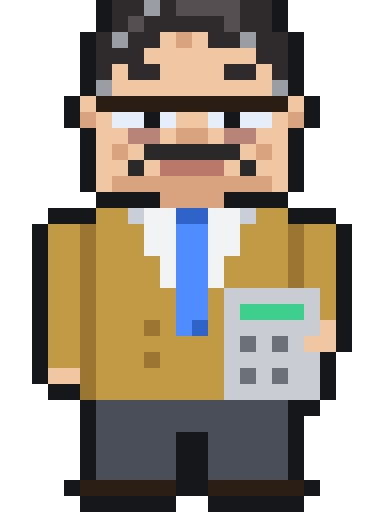
t = 0.00 s
t = 0.51 s: frame unchanged from t = 0.00 s, image omitted
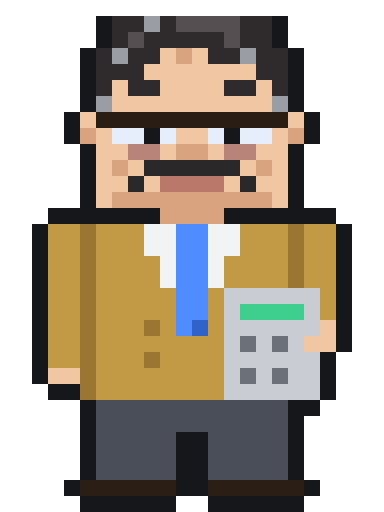
t = 1.54 s
t = 2.10 s: frame unchanged from t = 1.54 s, image omitted
t = 2.90 s: frame unchanged from t = 0.00 s, image omitted
t = 3.57 s: frame unchanged from t = 0.00 s, image omitted

The animated SVG that drew these frames (rendered in a browser with its animation timeline set to each time). Animation: 4 CSS @keyframes rules; one cycle of 4.20 s, repeats indefinitely.

<svg xmlns="http://www.w3.org/2000/svg" viewBox="0 0 24 32" width="240" height="320" shape-rendering="crispEdges"><title>Berthier</title><style>
.head{animation:breathe 2.4s infinite}
.blink{opacity:0;animation:blink 4.2s infinite}
.screen{animation:screen 1.2s infinite}
.mouth{opacity:0;animation:talk .3s infinite}
@keyframes breathe{0%,54%{transform:translateY(0)}55%,100%{transform:translateY(1px)}}
@keyframes blink{0%,93%{opacity:0}94%,98%{opacity:1}99%,100%{opacity:0}}
@keyframes screen{0%,60%{opacity:1}61%,100%{opacity:.55}}
@keyframes talk{0%,49%{opacity:0}50%,100%{opacity:1}}
@media (prefers-reduced-motion:reduce){*{animation:none!important}}
</style>
<rect x="3" y="13" width="3" height="1" fill="#16171a"/>
<rect x="6" y="13" width="2" height="1" fill="#c29a45"/>
<rect x="8" y="13" width="1" height="1" fill="#c9ced8"/>
<rect x="9" y="13" width="2" height="1" fill="#f2f3f5"/>
<rect x="11" y="13" width="2" height="1" fill="#2f63c9"/>
<rect x="13" y="13" width="2" height="1" fill="#f2f3f5"/>
<rect x="15" y="13" width="1" height="1" fill="#c9ced8"/>
<rect x="16" y="13" width="2" height="1" fill="#c29a45"/>
<rect x="18" y="13" width="3" height="1" fill="#16171a"/>
<rect x="2" y="14" width="1" height="1" fill="#16171a"/>
<rect x="3" y="14" width="2" height="1" fill="#c29a45"/>
<rect x="5" y="14" width="1" height="1" fill="#9a7632"/>
<rect x="6" y="14" width="3" height="1" fill="#c29a45"/>
<rect x="9" y="14" width="2" height="1" fill="#f2f3f5"/>
<rect x="11" y="14" width="2" height="1" fill="#4f8cff"/>
<rect x="13" y="14" width="2" height="1" fill="#f2f3f5"/>
<rect x="15" y="14" width="3" height="1" fill="#c29a45"/>
<rect x="18" y="14" width="1" height="1" fill="#9a7632"/>
<rect x="19" y="14" width="2" height="1" fill="#c29a45"/>
<rect x="21" y="14" width="1" height="1" fill="#16171a"/>
<rect x="2" y="15" width="1" height="1" fill="#16171a"/>
<rect x="3" y="15" width="2" height="1" fill="#c29a45"/>
<rect x="5" y="15" width="1" height="1" fill="#9a7632"/>
<rect x="6" y="15" width="3" height="1" fill="#c29a45"/>
<rect x="9" y="15" width="2" height="1" fill="#f2f3f5"/>
<rect x="11" y="15" width="2" height="1" fill="#4f8cff"/>
<rect x="13" y="15" width="2" height="1" fill="#f2f3f5"/>
<rect x="15" y="15" width="3" height="1" fill="#c29a45"/>
<rect x="18" y="15" width="1" height="1" fill="#9a7632"/>
<rect x="19" y="15" width="2" height="1" fill="#c29a45"/>
<rect x="21" y="15" width="1" height="1" fill="#16171a"/>
<rect x="2" y="16" width="1" height="1" fill="#16171a"/>
<rect x="3" y="16" width="2" height="1" fill="#c29a45"/>
<rect x="5" y="16" width="1" height="1" fill="#9a7632"/>
<rect x="6" y="16" width="4" height="1" fill="#c29a45"/>
<rect x="10" y="16" width="1" height="1" fill="#f2f3f5"/>
<rect x="11" y="16" width="2" height="1" fill="#4f8cff"/>
<rect x="13" y="16" width="1" height="1" fill="#f2f3f5"/>
<rect x="14" y="16" width="4" height="1" fill="#c29a45"/>
<rect x="18" y="16" width="1" height="1" fill="#9a7632"/>
<rect x="19" y="16" width="2" height="1" fill="#c29a45"/>
<rect x="21" y="16" width="1" height="1" fill="#16171a"/>
<rect x="2" y="17" width="1" height="1" fill="#16171a"/>
<rect x="3" y="17" width="2" height="1" fill="#c29a45"/>
<rect x="5" y="17" width="1" height="1" fill="#9a7632"/>
<rect x="6" y="17" width="4" height="1" fill="#c29a45"/>
<rect x="10" y="17" width="1" height="1" fill="#f2f3f5"/>
<rect x="11" y="17" width="2" height="1" fill="#4f8cff"/>
<rect x="13" y="17" width="1" height="1" fill="#f2f3f5"/>
<rect x="14" y="17" width="4" height="1" fill="#c29a45"/>
<rect x="18" y="17" width="1" height="1" fill="#9a7632"/>
<rect x="19" y="17" width="2" height="1" fill="#c29a45"/>
<rect x="21" y="17" width="1" height="1" fill="#16171a"/>
<rect x="2" y="18" width="1" height="1" fill="#16171a"/>
<rect x="3" y="18" width="2" height="1" fill="#c29a45"/>
<rect x="5" y="18" width="1" height="1" fill="#9a7632"/>
<rect x="6" y="18" width="5" height="1" fill="#c29a45"/>
<rect x="11" y="18" width="2" height="1" fill="#4f8cff"/>
<rect x="13" y="18" width="1" height="1" fill="#c29a45"/>
<rect x="14" y="18" width="6" height="1" fill="#c9ccd3"/>
<rect x="20" y="18" width="1" height="1" fill="#c29a45"/>
<rect x="21" y="18" width="1" height="1" fill="#16171a"/>
<rect x="2" y="19" width="1" height="1" fill="#16171a"/>
<rect x="3" y="19" width="2" height="1" fill="#c29a45"/>
<rect x="5" y="19" width="1" height="1" fill="#9a7632"/>
<rect x="6" y="19" width="5" height="1" fill="#c29a45"/>
<rect x="11" y="19" width="2" height="1" fill="#4f8cff"/>
<rect x="13" y="19" width="1" height="1" fill="#c29a45"/>
<rect x="14" y="19" width="1" height="1" fill="#c9ccd3"/>
<rect x="15" y="19" width="4" height="1" fill="#3ecf8e"/>
<rect x="19" y="19" width="1" height="1" fill="#c9ccd3"/>
<rect x="20" y="19" width="1" height="1" fill="#c29a45"/>
<rect x="21" y="19" width="1" height="1" fill="#16171a"/>
<rect x="2" y="20" width="1" height="1" fill="#16171a"/>
<rect x="3" y="20" width="2" height="1" fill="#c29a45"/>
<rect x="5" y="20" width="1" height="1" fill="#9a7632"/>
<rect x="6" y="20" width="3" height="1" fill="#c29a45"/>
<rect x="9" y="20" width="1" height="1" fill="#9a7632"/>
<rect x="10" y="20" width="1" height="1" fill="#c29a45"/>
<rect x="11" y="20" width="1" height="1" fill="#4f8cff"/>
<rect x="12" y="20" width="1" height="1" fill="#2f63c9"/>
<rect x="13" y="20" width="1" height="1" fill="#c29a45"/>
<rect x="14" y="20" width="6" height="1" fill="#c9ccd3"/>
<rect x="20" y="20" width="1" height="1" fill="#f1c7a3"/>
<rect x="21" y="20" width="1" height="1" fill="#16171a"/>
<rect x="2" y="21" width="1" height="1" fill="#16171a"/>
<rect x="3" y="21" width="2" height="1" fill="#c29a45"/>
<rect x="5" y="21" width="1" height="1" fill="#9a7632"/>
<rect x="6" y="21" width="8" height="1" fill="#c29a45"/>
<rect x="14" y="21" width="1" height="1" fill="#c9ccd3"/>
<rect x="15" y="21" width="1" height="1" fill="#6b7079"/>
<rect x="16" y="21" width="1" height="1" fill="#c9ccd3"/>
<rect x="17" y="21" width="1" height="1" fill="#6b7079"/>
<rect x="18" y="21" width="1" height="1" fill="#c9ccd3"/>
<rect x="19" y="21" width="2" height="1" fill="#f1c7a3"/>
<rect x="21" y="21" width="1" height="1" fill="#16171a"/>
<rect x="2" y="22" width="1" height="1" fill="#16171a"/>
<rect x="3" y="22" width="2" height="1" fill="#c29a45"/>
<rect x="5" y="22" width="1" height="1" fill="#9a7632"/>
<rect x="6" y="22" width="3" height="1" fill="#c29a45"/>
<rect x="9" y="22" width="1" height="1" fill="#9a7632"/>
<rect x="10" y="22" width="4" height="1" fill="#c29a45"/>
<rect x="14" y="22" width="6" height="1" fill="#c9ccd3"/>
<rect x="20" y="22" width="1" height="1" fill="#16171a"/>
<rect x="2" y="23" width="1" height="1" fill="#16171a"/>
<rect x="3" y="23" width="2" height="1" fill="#f1c7a3"/>
<rect x="5" y="23" width="1" height="1" fill="#9a7632"/>
<rect x="6" y="23" width="8" height="1" fill="#c29a45"/>
<rect x="14" y="23" width="1" height="1" fill="#c9ccd3"/>
<rect x="15" y="23" width="1" height="1" fill="#6b7079"/>
<rect x="16" y="23" width="1" height="1" fill="#c9ccd3"/>
<rect x="17" y="23" width="1" height="1" fill="#6b7079"/>
<rect x="18" y="23" width="2" height="1" fill="#c9ccd3"/>
<rect x="20" y="23" width="1" height="1" fill="#16171a"/>
<rect x="3" y="24" width="2" height="1" fill="#16171a"/>
<rect x="5" y="24" width="1" height="1" fill="#9a7632"/>
<rect x="6" y="24" width="8" height="1" fill="#c29a45"/>
<rect x="14" y="24" width="6" height="1" fill="#c9ccd3"/>
<rect x="20" y="24" width="1" height="1" fill="#16171a"/>
<rect x="5" y="25" width="1" height="1" fill="#16171a"/>
<rect x="6" y="25" width="12" height="1" fill="#4a4e59"/>
<rect x="18" y="25" width="2" height="1" fill="#16171a"/>
<rect x="5" y="26" width="1" height="1" fill="#16171a"/>
<rect x="6" y="26" width="12" height="1" fill="#4a4e59"/>
<rect x="18" y="26" width="1" height="1" fill="#16171a"/>
<rect x="5" y="27" width="1" height="1" fill="#16171a"/>
<rect x="6" y="27" width="5" height="1" fill="#4a4e59"/>
<rect x="11" y="27" width="2" height="1" fill="#16171a"/>
<rect x="13" y="27" width="5" height="1" fill="#4a4e59"/>
<rect x="18" y="27" width="1" height="1" fill="#16171a"/>
<rect x="5" y="28" width="1" height="1" fill="#16171a"/>
<rect x="6" y="28" width="5" height="1" fill="#4a4e59"/>
<rect x="11" y="28" width="2" height="1" fill="#16171a"/>
<rect x="13" y="28" width="5" height="1" fill="#4a4e59"/>
<rect x="18" y="28" width="1" height="1" fill="#16171a"/>
<rect x="5" y="29" width="1" height="1" fill="#16171a"/>
<rect x="6" y="29" width="5" height="1" fill="#4a4e59"/>
<rect x="11" y="29" width="2" height="1" fill="#16171a"/>
<rect x="13" y="29" width="5" height="1" fill="#4a4e59"/>
<rect x="18" y="29" width="1" height="1" fill="#16171a"/>
<rect x="4" y="30" width="1" height="1" fill="#16171a"/>
<rect x="5" y="30" width="6" height="1" fill="#2b1e15"/>
<rect x="11" y="30" width="2" height="1" fill="#16171a"/>
<rect x="13" y="30" width="6" height="1" fill="#2b1e15"/>
<rect x="19" y="30" width="1" height="1" fill="#16171a"/>
<rect x="5" y="31" width="6" height="1" fill="#16171a"/>
<rect x="13" y="31" width="6" height="1" fill="#16171a"/>
<rect class="screen" x="15" y="19" width="4" height="1" fill="#3ecf8e"/>
<g class="head"><rect x="6" y="0" width="1" height="1" fill="#16171a"/>
<rect x="7" y="0" width="2" height="1" fill="#2f2b2c"/>
<rect x="9" y="0" width="1" height="1" fill="#9a9da3"/>
<rect x="10" y="0" width="1" height="1" fill="#2f2b2c"/>
<rect x="11" y="0" width="4" height="1" fill="#554f51"/>
<rect x="15" y="0" width="2" height="1" fill="#2f2b2c"/>
<rect x="17" y="0" width="1" height="1" fill="#16171a"/>
<rect x="6" y="1" width="1" height="1" fill="#16171a"/>
<rect x="7" y="1" width="1" height="1" fill="#2f2b2c"/>
<rect x="8" y="1" width="1" height="1" fill="#554f51"/>
<rect x="9" y="1" width="5" height="1" fill="#2f2b2c"/>
<rect x="14" y="1" width="1" height="1" fill="#554f51"/>
<rect x="15" y="1" width="2" height="1" fill="#2f2b2c"/>
<rect x="17" y="1" width="1" height="1" fill="#16171a"/>
<rect x="5" y="2" width="1" height="1" fill="#16171a"/>
<rect x="6" y="2" width="1" height="1" fill="#2f2b2c"/>
<rect x="7" y="2" width="1" height="1" fill="#9a9da3"/>
<rect x="8" y="2" width="2" height="1" fill="#2f2b2c"/>
<rect x="10" y="2" width="1" height="1" fill="#f1c7a3"/>
<rect x="11" y="2" width="1" height="1" fill="#d9a37f"/>
<rect x="12" y="2" width="1" height="1" fill="#f1c7a3"/>
<rect x="13" y="2" width="2" height="1" fill="#2f2b2c"/>
<rect x="15" y="2" width="1" height="1" fill="#9a9da3"/>
<rect x="16" y="2" width="2" height="1" fill="#2f2b2c"/>
<rect x="18" y="2" width="1" height="1" fill="#16171a"/>
<rect x="5" y="3" width="1" height="1" fill="#16171a"/>
<rect x="6" y="3" width="3" height="1" fill="#2f2b2c"/>
<rect x="9" y="3" width="7" height="1" fill="#f1c7a3"/>
<rect x="16" y="3" width="2" height="1" fill="#2f2b2c"/>
<rect x="18" y="3" width="1" height="1" fill="#16171a"/>
<rect x="5" y="4" width="1" height="1" fill="#16171a"/>
<rect x="6" y="4" width="1" height="1" fill="#2f2b2c"/>
<rect x="7" y="4" width="1" height="1" fill="#f1c7a3"/>
<rect x="8" y="4" width="2" height="1" fill="#2f2b2c"/>
<rect x="10" y="4" width="4" height="1" fill="#f1c7a3"/>
<rect x="14" y="4" width="2" height="1" fill="#2f2b2c"/>
<rect x="16" y="4" width="1" height="1" fill="#f1c7a3"/>
<rect x="17" y="4" width="1" height="1" fill="#2f2b2c"/>
<rect x="18" y="4" width="1" height="1" fill="#16171a"/>
<rect x="5" y="5" width="1" height="1" fill="#16171a"/>
<rect x="6" y="5" width="1" height="1" fill="#9a9da3"/>
<rect x="7" y="5" width="10" height="1" fill="#f1c7a3"/>
<rect x="17" y="5" width="1" height="1" fill="#9a9da3"/>
<rect x="18" y="5" width="1" height="1" fill="#16171a"/>
<rect x="4" y="6" width="1" height="1" fill="#16171a"/>
<rect x="5" y="6" width="1" height="1" fill="#f1c7a3"/>
<rect x="6" y="6" width="12" height="1" fill="#2a1d14"/>
<rect x="18" y="6" width="1" height="1" fill="#f1c7a3"/>
<rect x="19" y="6" width="1" height="1" fill="#16171a"/>
<rect x="4" y="7" width="1" height="1" fill="#16171a"/>
<rect x="5" y="7" width="1" height="1" fill="#d9a37f"/>
<rect x="6" y="7" width="1" height="1" fill="#f1c7a3"/>
<rect x="7" y="7" width="2" height="1" fill="#e6eefc"/>
<rect x="9" y="7" width="1" height="1" fill="#16171a"/>
<rect x="10" y="7" width="1" height="1" fill="#e6eefc"/>
<rect x="11" y="7" width="2" height="1" fill="#f1c7a3"/>
<rect x="13" y="7" width="1" height="1" fill="#e6eefc"/>
<rect x="14" y="7" width="1" height="1" fill="#16171a"/>
<rect x="15" y="7" width="2" height="1" fill="#e6eefc"/>
<rect x="17" y="7" width="1" height="1" fill="#f1c7a3"/>
<rect x="18" y="7" width="1" height="1" fill="#d9a37f"/>
<rect x="19" y="7" width="1" height="1" fill="#16171a"/>
<rect x="5" y="8" width="1" height="1" fill="#16171a"/>
<rect x="6" y="8" width="2" height="1" fill="#f1c7a3"/>
<rect x="8" y="8" width="2" height="1" fill="#b88378"/>
<rect x="10" y="8" width="1" height="1" fill="#f1c7a3"/>
<rect x="11" y="8" width="2" height="1" fill="#d9a37f"/>
<rect x="13" y="8" width="1" height="1" fill="#f1c7a3"/>
<rect x="14" y="8" width="2" height="1" fill="#b88378"/>
<rect x="16" y="8" width="2" height="1" fill="#f1c7a3"/>
<rect x="18" y="8" width="1" height="1" fill="#16171a"/>
<rect x="5" y="9" width="1" height="1" fill="#16171a"/>
<rect x="6" y="9" width="1" height="1" fill="#f1c7a3"/>
<rect x="7" y="9" width="1" height="1" fill="#d9a37f"/>
<rect x="8" y="9" width="1" height="1" fill="#f1c7a3"/>
<rect x="9" y="9" width="6" height="1" fill="#2b2829"/>
<rect x="15" y="9" width="1" height="1" fill="#f1c7a3"/>
<rect x="16" y="9" width="1" height="1" fill="#d9a37f"/>
<rect x="17" y="9" width="1" height="1" fill="#f1c7a3"/>
<rect x="18" y="9" width="1" height="1" fill="#16171a"/>
<rect x="5" y="10" width="1" height="1" fill="#16171a"/>
<rect x="6" y="10" width="2" height="1" fill="#f1c7a3"/>
<rect x="8" y="10" width="1" height="1" fill="#2b2829"/>
<rect x="9" y="10" width="1" height="1" fill="#f1c7a3"/>
<rect x="10" y="10" width="4" height="1" fill="#b9786a"/>
<rect x="14" y="10" width="1" height="1" fill="#f1c7a3"/>
<rect x="15" y="10" width="1" height="1" fill="#2b2829"/>
<rect x="16" y="10" width="2" height="1" fill="#f1c7a3"/>
<rect x="18" y="10" width="1" height="1" fill="#16171a"/>
<rect x="5" y="11" width="1" height="1" fill="#16171a"/>
<rect x="6" y="11" width="1" height="1" fill="#f1c7a3"/>
<rect x="7" y="11" width="10" height="1" fill="#d9a37f"/>
<rect x="17" y="11" width="1" height="1" fill="#f1c7a3"/>
<rect x="18" y="11" width="1" height="1" fill="#16171a"/>
<rect x="6" y="12" width="4" height="1" fill="#16171a"/>
<rect x="10" y="12" width="4" height="1" fill="#d9a37f"/>
<rect x="14" y="12" width="4" height="1" fill="#16171a"/><g class="blink"><rect x="8" y="7" width="3" height="1" fill="#d9a37f"/><rect x="13" y="7" width="3" height="1" fill="#d9a37f"/></g></g></svg>
